Image classification data set "classifier_dataset" (yagit21/mtg_scanner_application on GitHub). Class labels (60): Abandoned Outpost, Alluring Siren, Angelic Accord, archangel s light, Artifact Mutation, Augury Owl, Blood Artist, Boros Charm, Canal Monitor, Crippling Chill, Crosswinds, Cryptolith Fragment, Cyclops of One-Eyed Pass, Deception, Descendant of Soramaro, Dread Presence, Drunau Corpse Trawler, Duergar Hedge-Mage, Embodiment of Fury, Extinguish, Foul-Tongue Shriek, Frenemy of the Guildpact, Ghoulsteed, Gladecover Scout, Glimmer of Genius, Guiltfeeder, Harness the Storm, Hatchery Spider, I m rubber you re glue, imp s mischief, Impulsive Maneuvers, Karmic Justice, Kruin Striker, Lava Tubes, Lord of the Pit, Maelstrom Pulse, Mass Hysteria, Mazirek Kraul Death Priest, Merrow Harbinger, Mirri the Cursed Avatar, Mouth, Primal Druid, Puppeteer Clique, Ray of Erasure, Reach of Shadows, Rib Cage Spider, Riptide Mangler, rofellos s gift, Savvy Hunter, Shivan Raptor, Smelt, Spectral Reserves, Thriving Rats, Torch Fiend, Trap Essence, Ulvenwald Abomination, Vexing Scuttler, Vivid Creek, Warthog, Zhalfirin Decoy.

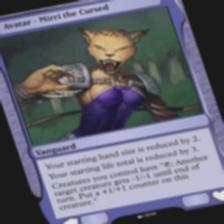
Label: Mirri the Cursed Avatar

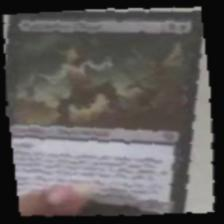
Label: Puppeteer Clique

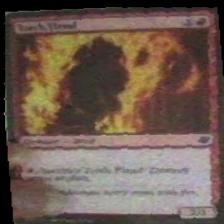
Label: Torch Fiend

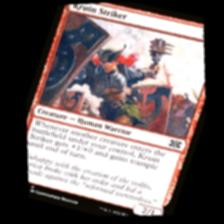
Label: Kruin Striker

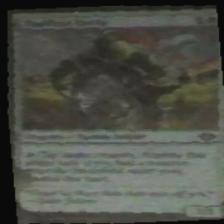
Label: Zhalfirin Decoy

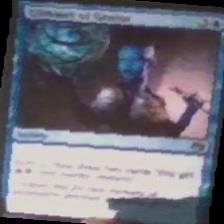
Label: Glimmer of Genius
